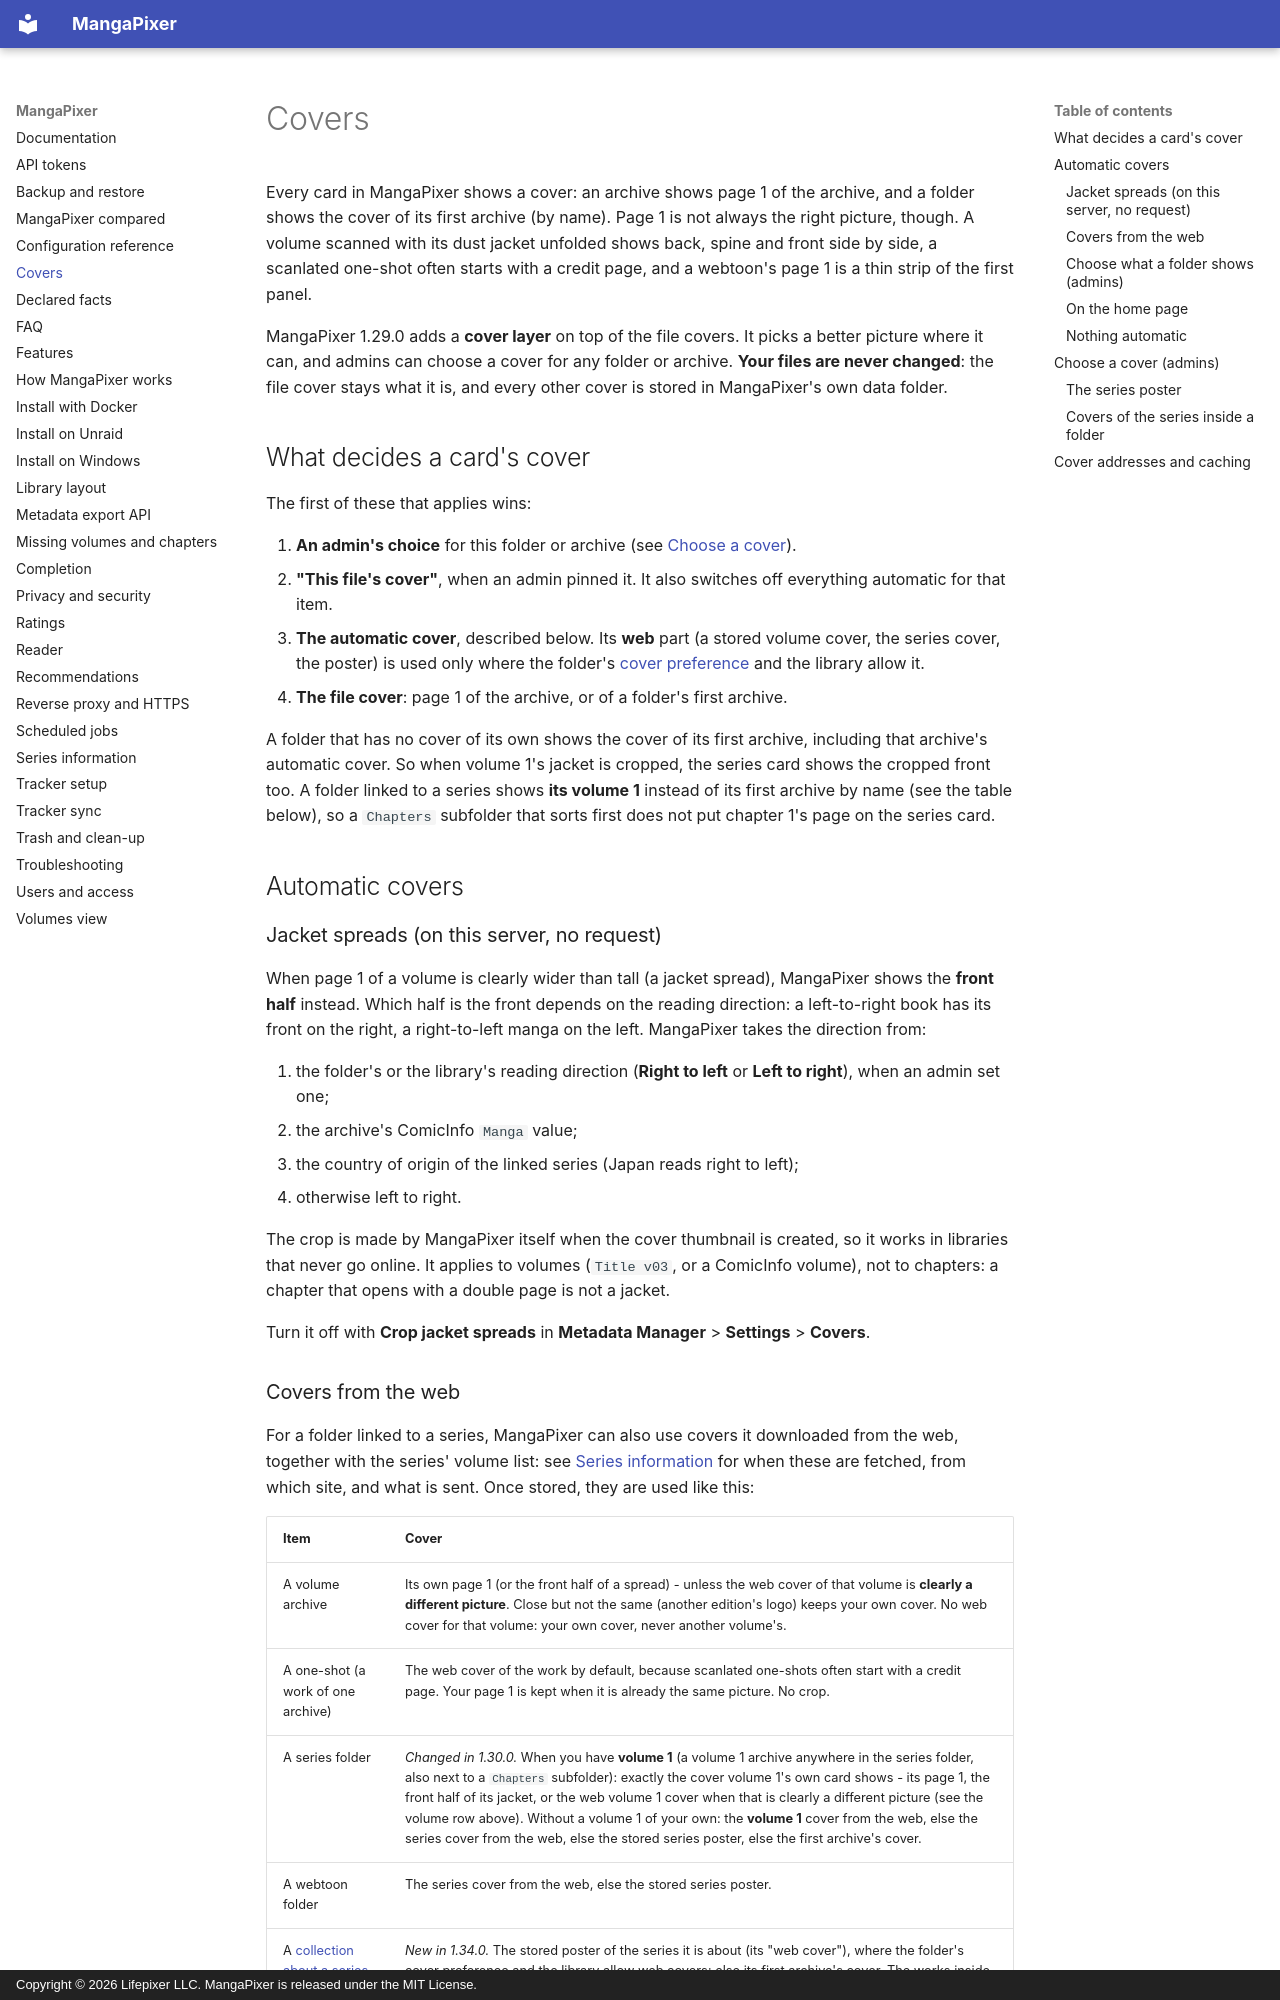

repository: dixit92/mangapixer · page: covers/index.html · generator: mkdocs · copyright: Copyright © 2026 Lifepixer LLC. MangaPixer is released under the MIT License.

# Covers

Every card in MangaPixer shows a cover: an archive shows page 1 of the archive, and a folder shows the cover of its first archive (by name). Page 1 is not always the right picture, though. A volume scanned with its dust jacket unfolded shows back, spine and front side by side, a scanlated one-shot often starts with a credit page, and a webtoon's page 1 is a thin strip of the first panel.

MangaPixer 1.29.0 adds a **cover layer** on top of the file covers. It picks a better picture where it can, and admins can choose a cover for any folder or archive. **Your files are never changed**: the file cover stays what it is, and every other cover is stored in MangaPixer's own data folder.

## What decides a card's cover

The first of these that applies wins:

1. **An admin's choice** for this folder or archive (see [Choose a cover](#choose-a-cover-admins)).
2. **"This file's cover"**, when an admin pinned it. It also switches off everything automatic for that item.
3. **The automatic cover**, described below. Its **web** part (a stored volume cover, the series cover, the poster) is used only where the folder's [cover preference](#choose-what-a-folder-shows-admins) and the library allow it.
4. **The file cover**: page 1 of the archive, or of a folder's first archive.

A folder that has no cover of its own shows the cover of its first archive, including that archive's automatic cover. So when volume 1's jacket is cropped, the series card shows the cropped front too. A folder linked to a series shows **its volume 1** instead of its first archive by name (see the table below), so a `Chapters` subfolder that sorts first does not put chapter 1's page on the series card.

## Automatic covers

### Jacket spreads (on this server, no request)

When page 1 of a volume is clearly wider than tall (a jacket spread), MangaPixer shows the **front half** instead. Which half is the front depends on the reading direction: a left-to-right book has its front on the right, a right-to-left manga on the left. MangaPixer takes the direction from:

1. the folder's or the library's reading direction (**Right to left** or **Left to right**), when an admin set one;
2. the archive's ComicInfo `Manga` value;
3. the country of origin of the linked series (Japan reads right to left);
4. otherwise left to right.

The crop is made by MangaPixer itself when the cover thumbnail is created, so it works in libraries that never go online. It applies to volumes (`Title v03`, or a ComicInfo volume), not to chapters: a chapter that opens with a double page is not a jacket.

Turn it off with **Crop jacket spreads** in **Metadata Manager** > **Settings** > **Covers**.
